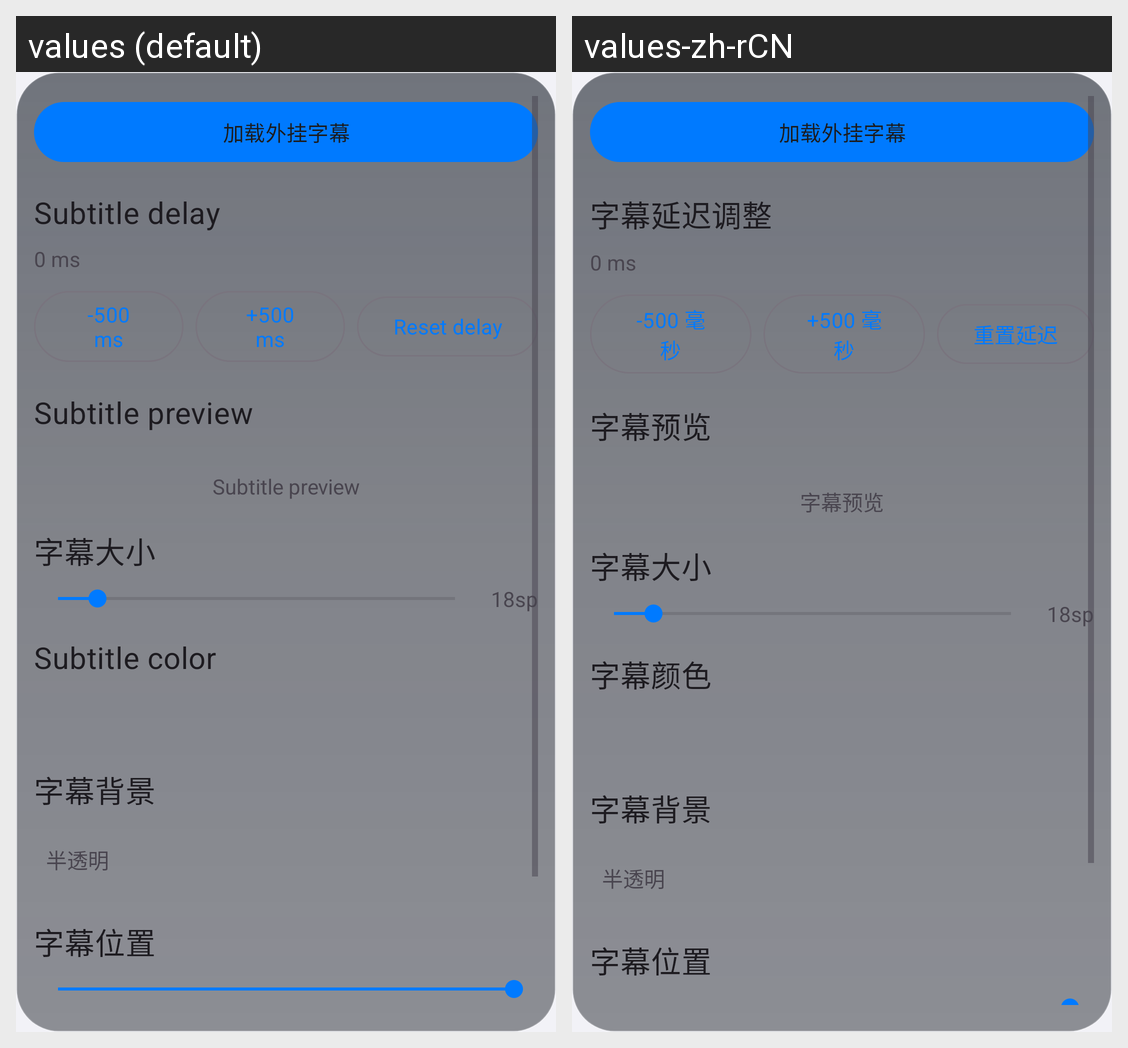

The Android screen above is rendered under two locales of the same app. Produce the string resources it draws, with the default and per-locale values.
Android screen res/layout/activity_player_subtitle_settings.xml rendered under 2 locales, left to right: values (default), values-zh-rCN. Device: Nexus 5 (rendered at 1080×1920; each locale shown at half size, 540×960, under a caption strip naming it); theme Theme.OpenVideo.
Strings drawn on this screen, with the default value and each locale's value (text and hints the layout hard-codes, and strings that could not be matched under every locale, appear in the picture but are not listed):

player_sheet_subtitle_delay
  values: Subtitle delay
  values-zh-rCN: 字幕延迟调整

player_quick_subtitle_delay_minus
  values: -500 ms
  values-zh-rCN: -500 毫秒

player_quick_subtitle_delay_plus
  values: +500 ms
  values-zh-rCN: +500 毫秒

player_quick_subtitle_delay_reset
  values: Reset delay
  values-zh-rCN: 重置延迟

settings_subtitle_preview
  values: Subtitle preview
  values-zh-rCN: 字幕预览

player_settings_subtitle_preview_sample
  values: Subtitle preview
  values-zh-rCN: 字幕预览

settings_subtitle_color
  values: Subtitle color
  values-zh-rCN: 字幕颜色
